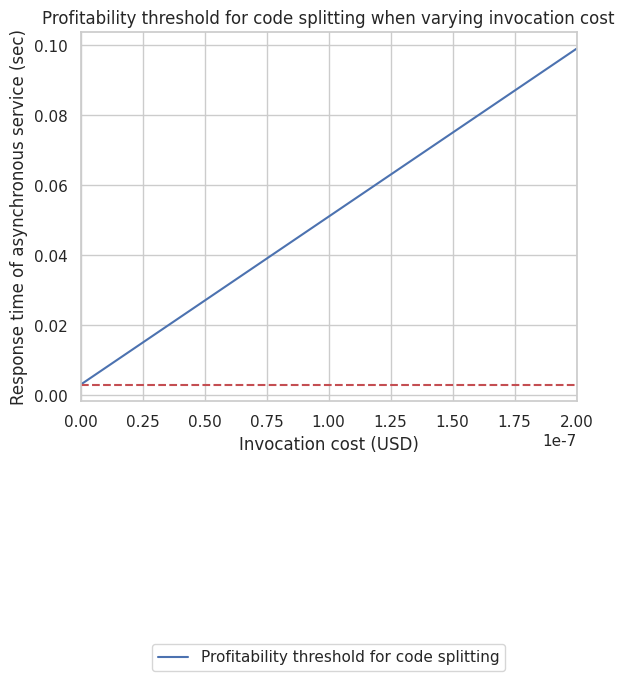

Here is the Python script that generated this plot:
import seaborn as sns
import matplotlib.pyplot as plt
import numpy as np

C_r = 0.0000166667 * (128 / 1024)
t_warmup = 0.003

def compute_splitting_threshold(x):
    return (C_r * t_warmup + x) / C_r

invoc_cost = np.linspace(0, 0.0000002, 400)
durtn_cost = compute_splitting_threshold(invoc_cost)

# Create a DataFrame for seaborn
import pandas as pd
data = pd.DataFrame({'invoc_cost': invoc_cost, 'durtn_cost': durtn_cost})

print(data["durtn_cost"])

# Plot using seaborn
sns.set(style="whitegrid")
sns \
    .lineplot(x='invoc_cost', y='durtn_cost', data=data, label='Profitability threshold for code splitting') \
    .legend(loc='lower center', bbox_to_anchor=(0.5, -0.75))

plt.axhline(y=0.0028898, color='r', linestyle='--', label='Average petstore SQL query duration')

plt.xlim(0, 2e-7)
plt.xlabel('Invocation cost (USD)')
plt.ylabel('Response time of asynchronous service (sec)')
plt.title('Profitability threshold for code splitting when varying invocation cost')
plt.show()
